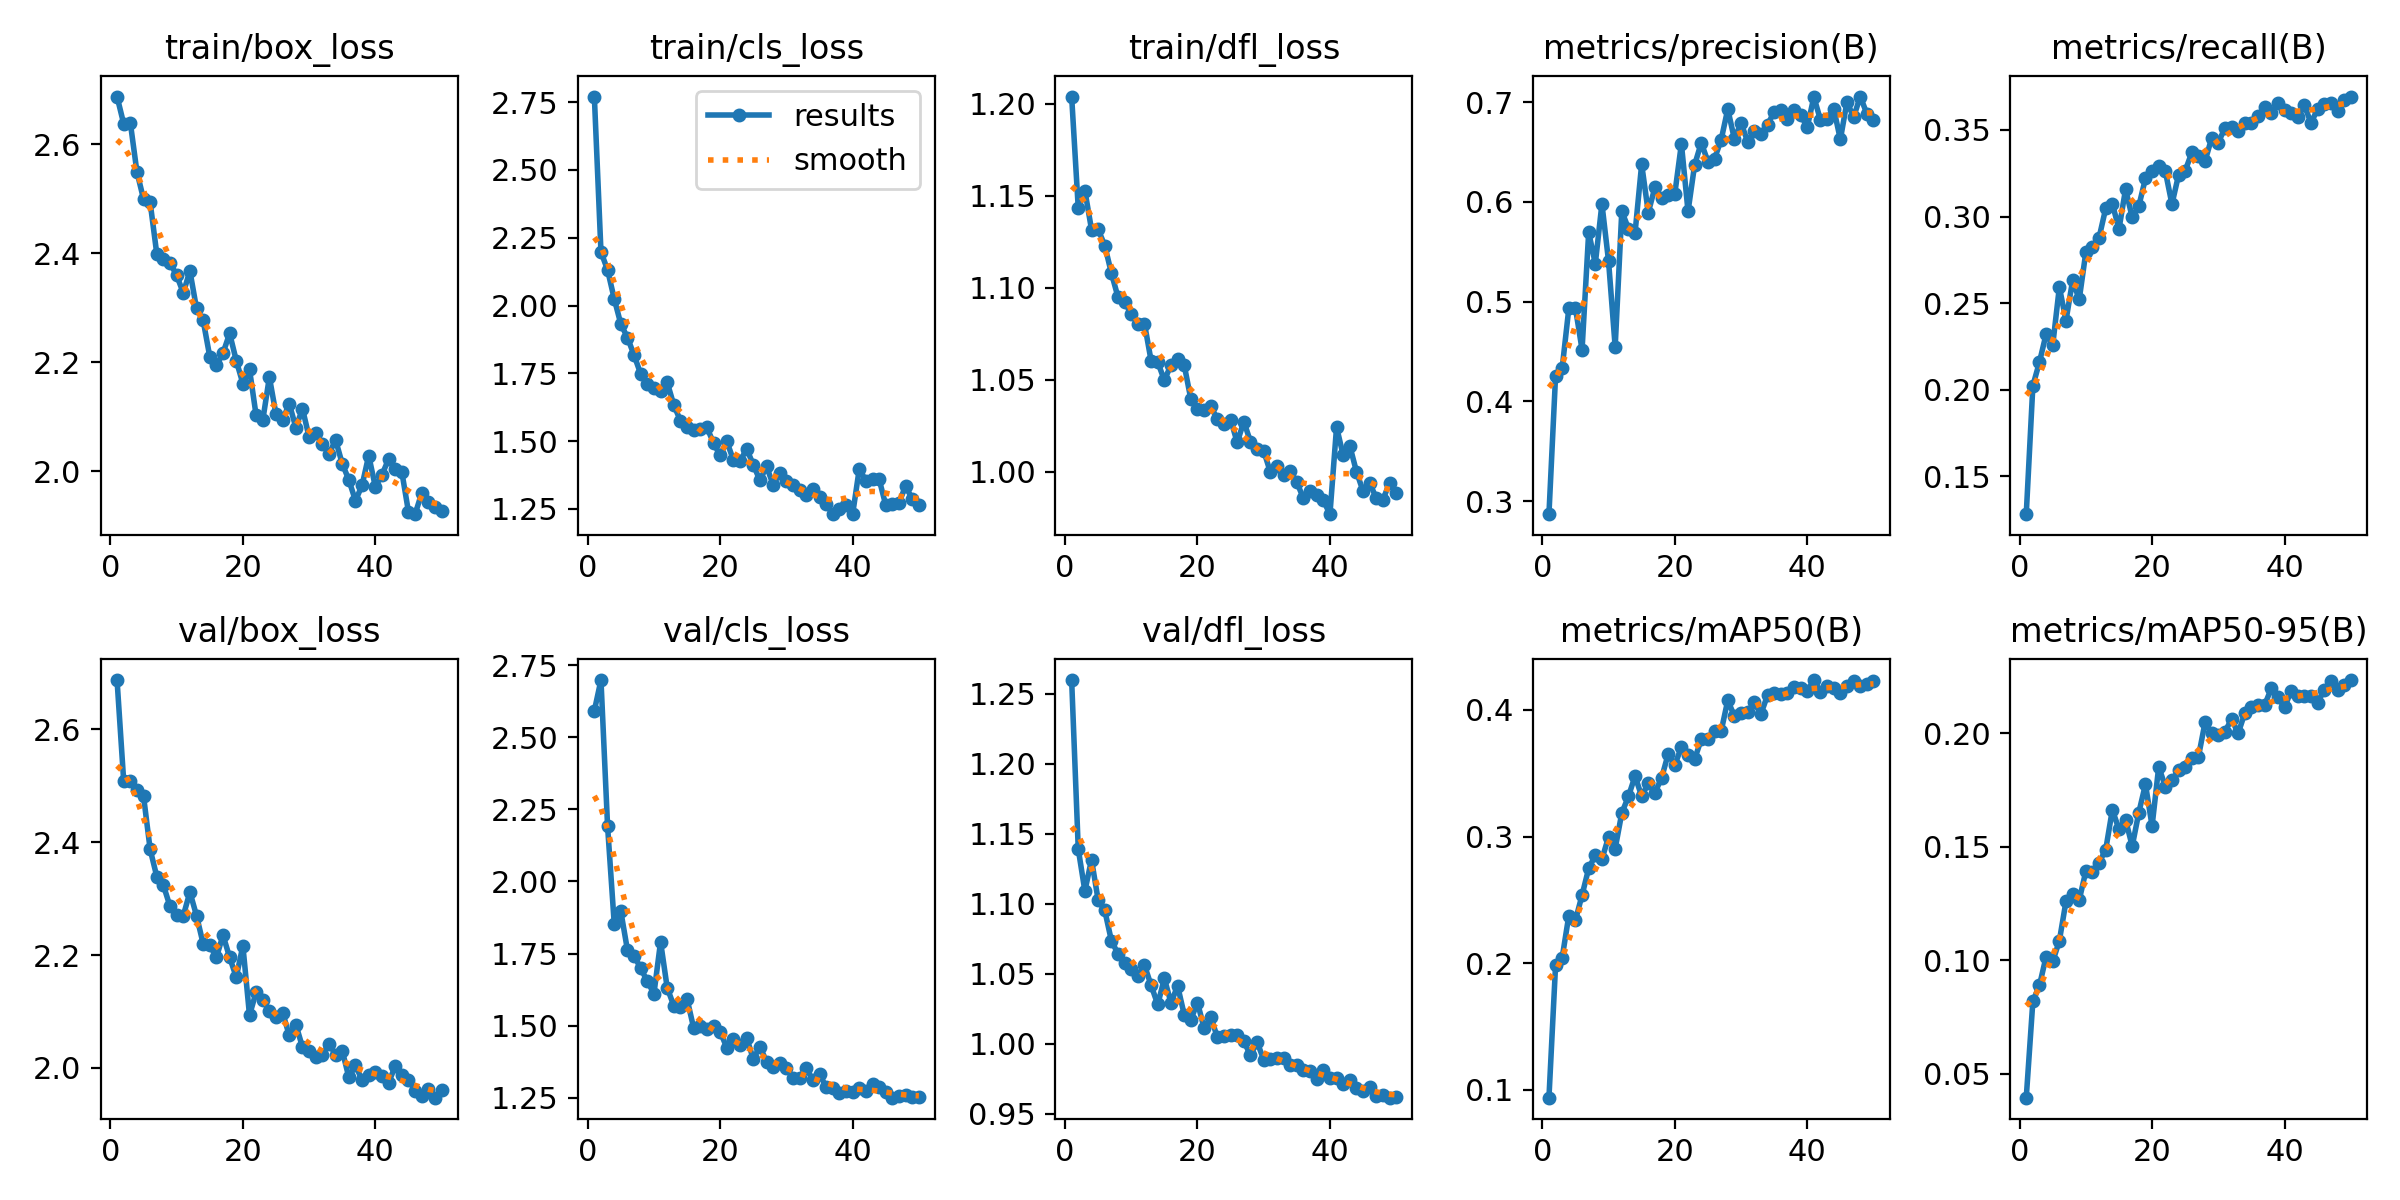

Values plotted in this chart, from the file beside it:
epoch, time, train/box_loss, train/cls_loss, train/dfl_loss, metrics/precision(B), metrics/recall(B), metrics/mAP50(B), metrics/mAP50-95(B), val/box_loss, val/cls_loss, val/dfl_loss, lr/pg0, lr/pg1, lr/pg2
1, 35.87, 2.688, 2.77, 1.204, 0.2868, 0.1282, 0.09387, 0.0395, 2.687, 2.591, 1.26, 0.07011, 0.003321, 0.003321
2, 69.39, 2.638, 2.198, 1.143, 0.4255, 0.2023, 0.1983, 0.08199, 2.509, 2.698, 1.139, 0.03998, 0.006523, 0.006523
3, 100.6, 2.64, 2.131, 1.153, 0.4334, 0.216, 0.2045, 0.08897, 2.508, 2.19, 1.109, 0.009712, 0.009593, 0.009593
4, 134.4, 2.55, 2.025, 1.132, 0.4931, 0.2321, 0.2376, 0.1017, 2.492, 1.854, 1.132, 0.009406, 0.009406, 0.009406
5, 167.5, 2.5, 1.932, 1.132, 0.4937, 0.2258, 0.2338, 0.09952, 2.481, 1.896, 1.103, 0.009208, 0.009208, 0.009208
6, 199.6, 2.493, 1.882, 1.123, 0.4518, 0.2593, 0.2538, 0.1086, 2.387, 1.762, 1.095, 0.00901, 0.00901, 0.00901
7, 227.4, 2.399, 1.817, 1.108, 0.5696, 0.2399, 0.2749, 0.126, 2.339, 1.742, 1.074, 0.008812, 0.008812, 0.008812
8, 253.6, 2.389, 1.748, 1.095, 0.5379, 0.2631, 0.2852, 0.129, 2.324, 1.7, 1.064, 0.008614, 0.008614, 0.008614
9, 281, 2.382, 1.713, 1.092, 0.5981, 0.2522, 0.2822, 0.1266, 2.286, 1.653, 1.058, 0.008416, 0.008416, 0.008416
10, 309.1, 2.36, 1.697, 1.086, 0.5406, 0.2794, 0.2997, 0.1393, 2.271, 1.611, 1.054, 0.008218, 0.008218, 0.008218
11, 337.7, 2.327, 1.685, 1.081, 0.4546, 0.2824, 0.2905, 0.1388, 2.269, 1.791, 1.048, 0.00802, 0.00802, 0.00802
12, 367.8, 2.368, 1.717, 1.081, 0.5907, 0.2879, 0.3186, 0.143, 2.312, 1.631, 1.056, 0.007822, 0.007822, 0.007822
13, 399.9, 2.299, 1.633, 1.06, 0.5733, 0.3047, 0.3317, 0.1488, 2.27, 1.569, 1.042, 0.007624, 0.007624, 0.007624
14, 430.2, 2.277, 1.576, 1.06, 0.5689, 0.3074, 0.3477, 0.1663, 2.22, 1.566, 1.028, 0.007426, 0.007426, 0.007426
15, 461.9, 2.211, 1.552, 1.05, 0.6378, 0.2928, 0.3318, 0.1577, 2.218, 1.593, 1.047, 0.007228, 0.007228, 0.007228
16, 492.9, 2.194, 1.543, 1.058, 0.5893, 0.3159, 0.3421, 0.162, 2.196, 1.491, 1.029, 0.00703, 0.00703, 0.00703
17, 524, 2.217, 1.544, 1.061, 0.6146, 0.2995, 0.3347, 0.1503, 2.235, 1.5, 1.041, 0.006832, 0.006832, 0.006832
18, 554.4, 2.253, 1.55, 1.058, 0.6035, 0.3061, 0.3461, 0.1651, 2.196, 1.488, 1.021, 0.006634, 0.006634, 0.006634
19, 585.1, 2.203, 1.493, 1.04, 0.6068, 0.322, 0.3651, 0.1776, 2.161, 1.5, 1.017, 0.006436, 0.006436, 0.006436
20, 615.8, 2.161, 1.447, 1.034, 0.6079, 0.326, 0.3562, 0.1592, 2.216, 1.479, 1.029, 0.006238, 0.006238, 0.006238
21, 646.6, 2.187, 1.499, 1.033, 0.6582, 0.3289, 0.3709, 0.1852, 2.093, 1.424, 1.011, 0.00604, 0.00604, 0.00604
22, 678.7, 2.103, 1.43, 1.036, 0.5905, 0.3261, 0.3643, 0.1766, 2.134, 1.455, 1.019, 0.005842, 0.005842, 0.005842
23, 709.3, 2.093, 1.426, 1.029, 0.6372, 0.3071, 0.3612, 0.1794, 2.121, 1.433, 1.005, 0.005644, 0.005644, 0.005644
24, 739.5, 2.173, 1.471, 1.026, 0.6593, 0.3241, 0.3768, 0.1837, 2.1, 1.458, 1.006, 0.005446, 0.005446, 0.005446
25, 770.4, 2.105, 1.413, 1.028, 0.6404, 0.3264, 0.3768, 0.1852, 2.09, 1.385, 1.006, 0.005248, 0.005248, 0.005248
26, 800.5, 2.094, 1.355, 1.016, 0.6433, 0.337, 0.3833, 0.1892, 2.098, 1.428, 1.006, 0.00505, 0.00505, 0.00505
27, 829.4, 2.124, 1.407, 1.027, 0.6622, 0.335, 0.3831, 0.1897, 2.058, 1.375, 1.002, 0.004852, 0.004852, 0.004852
28, 862.7, 2.08, 1.339, 1.016, 0.6931, 0.332, 0.4076, 0.2049, 2.077, 1.357, 0.9917, 0.004654, 0.004654, 0.004654
29, 892.2, 2.115, 1.382, 1.013, 0.663, 0.3454, 0.3951, 0.2, 2.037, 1.369, 1.001, 0.004456, 0.004456, 0.004456
30, 922, 2.063, 1.353, 1.011, 0.6793, 0.3427, 0.3979, 0.1994, 2.03, 1.355, 0.9885, 0.004258, 0.004258, 0.004258
31, 951.4, 2.07, 1.338, 0.9999, 0.6604, 0.3511, 0.398, 0.2008, 2.019, 1.318, 0.9892, 0.00406, 0.00406, 0.00406
32, 981.5, 2.05, 1.322, 1.003, 0.6707, 0.3515, 0.4059, 0.2062, 2.024, 1.32, 0.9901, 0.003862, 0.003862, 0.003862
33, 1010, 2.032, 1.301, 0.9985, 0.668, 0.3496, 0.3967, 0.2001, 2.043, 1.353, 0.9895, 0.003664, 0.003664, 0.003664
34, 1040, 2.057, 1.325, 1, 0.6773, 0.3539, 0.4116, 0.2089, 2.024, 1.311, 0.9845, 0.003466, 0.003466, 0.003466
35, 1070, 2.014, 1.294, 0.9944, 0.6902, 0.3539, 0.4133, 0.2115, 2.031, 1.334, 0.9848, 0.003268, 0.003268, 0.003268
36, 1099, 1.984, 1.269, 0.9856, 0.6925, 0.3579, 0.4124, 0.2125, 1.983, 1.286, 0.981, 0.00307, 0.00307, 0.00307
37, 1130, 1.946, 1.232, 0.9899, 0.6828, 0.3631, 0.4134, 0.2125, 2.004, 1.286, 0.9807, 0.002872, 0.002872, 0.002872
38, 1161, 1.974, 1.25, 0.9877, 0.6918, 0.3599, 0.4178, 0.2198, 1.978, 1.268, 0.9747, 0.002674, 0.002674, 0.002674
39, 1193, 2.029, 1.266, 0.9846, 0.6873, 0.3654, 0.4174, 0.2161, 1.987, 1.274, 0.9813, 0.002476, 0.002476, 0.002476
40, 1218, 1.972, 1.231, 0.9771, 0.6749, 0.3615, 0.4149, 0.2114, 1.993, 1.271, 0.9755, 0.002278, 0.002278, 0.002278
41, 1248, 1.993, 1.398, 1.024, 0.7052, 0.3599, 0.4236, 0.2188, 1.986, 1.284, 0.9758, 0.00208, 0.00208, 0.00208
42, 1276, 2.022, 1.354, 1.009, 0.6821, 0.3576, 0.4142, 0.2167, 1.974, 1.272, 0.9714, 0.001882, 0.001882, 0.001882
43, 1305, 2.003, 1.36, 1.014, 0.6835, 0.3641, 0.4185, 0.2164, 2.003, 1.299, 0.9743, 0.001684, 0.001684, 0.001684
44, 1334, 1.999, 1.36, 1, 0.6935, 0.354, 0.4171, 0.2167, 1.987, 1.286, 0.9681, 0.001486, 0.001486, 0.001486
45, 1363, 1.926, 1.264, 0.9896, 0.6626, 0.3622, 0.4131, 0.2135, 1.979, 1.271, 0.9665, 0.001288, 0.001288, 0.001288
46, 1392, 1.921, 1.269, 0.994, 0.7004, 0.3652, 0.4186, 0.2193, 1.96, 1.25, 0.9694, 0.00109, 0.00109, 0.00109
47, 1421, 1.96, 1.273, 0.9858, 0.6849, 0.3655, 0.4229, 0.2229, 1.95, 1.257, 0.9628, 0.000892, 0.000892, 0.000892
48, 1450, 1.943, 1.335, 0.9849, 0.7056, 0.3608, 0.4189, 0.219, 1.963, 1.26, 0.9633, 0.000694, 0.000694, 0.000694
49, 1480, 1.934, 1.286, 0.994, 0.6886, 0.3674, 0.4208, 0.2214, 1.947, 1.252, 0.9614, 0.000496, 0.000496, 0.000496
50, 1506, 1.928, 1.265, 0.9884, 0.682, 0.3693, 0.423, 0.2235, 1.961, 1.253, 0.9617, 0.000298, 0.000298, 0.000298
